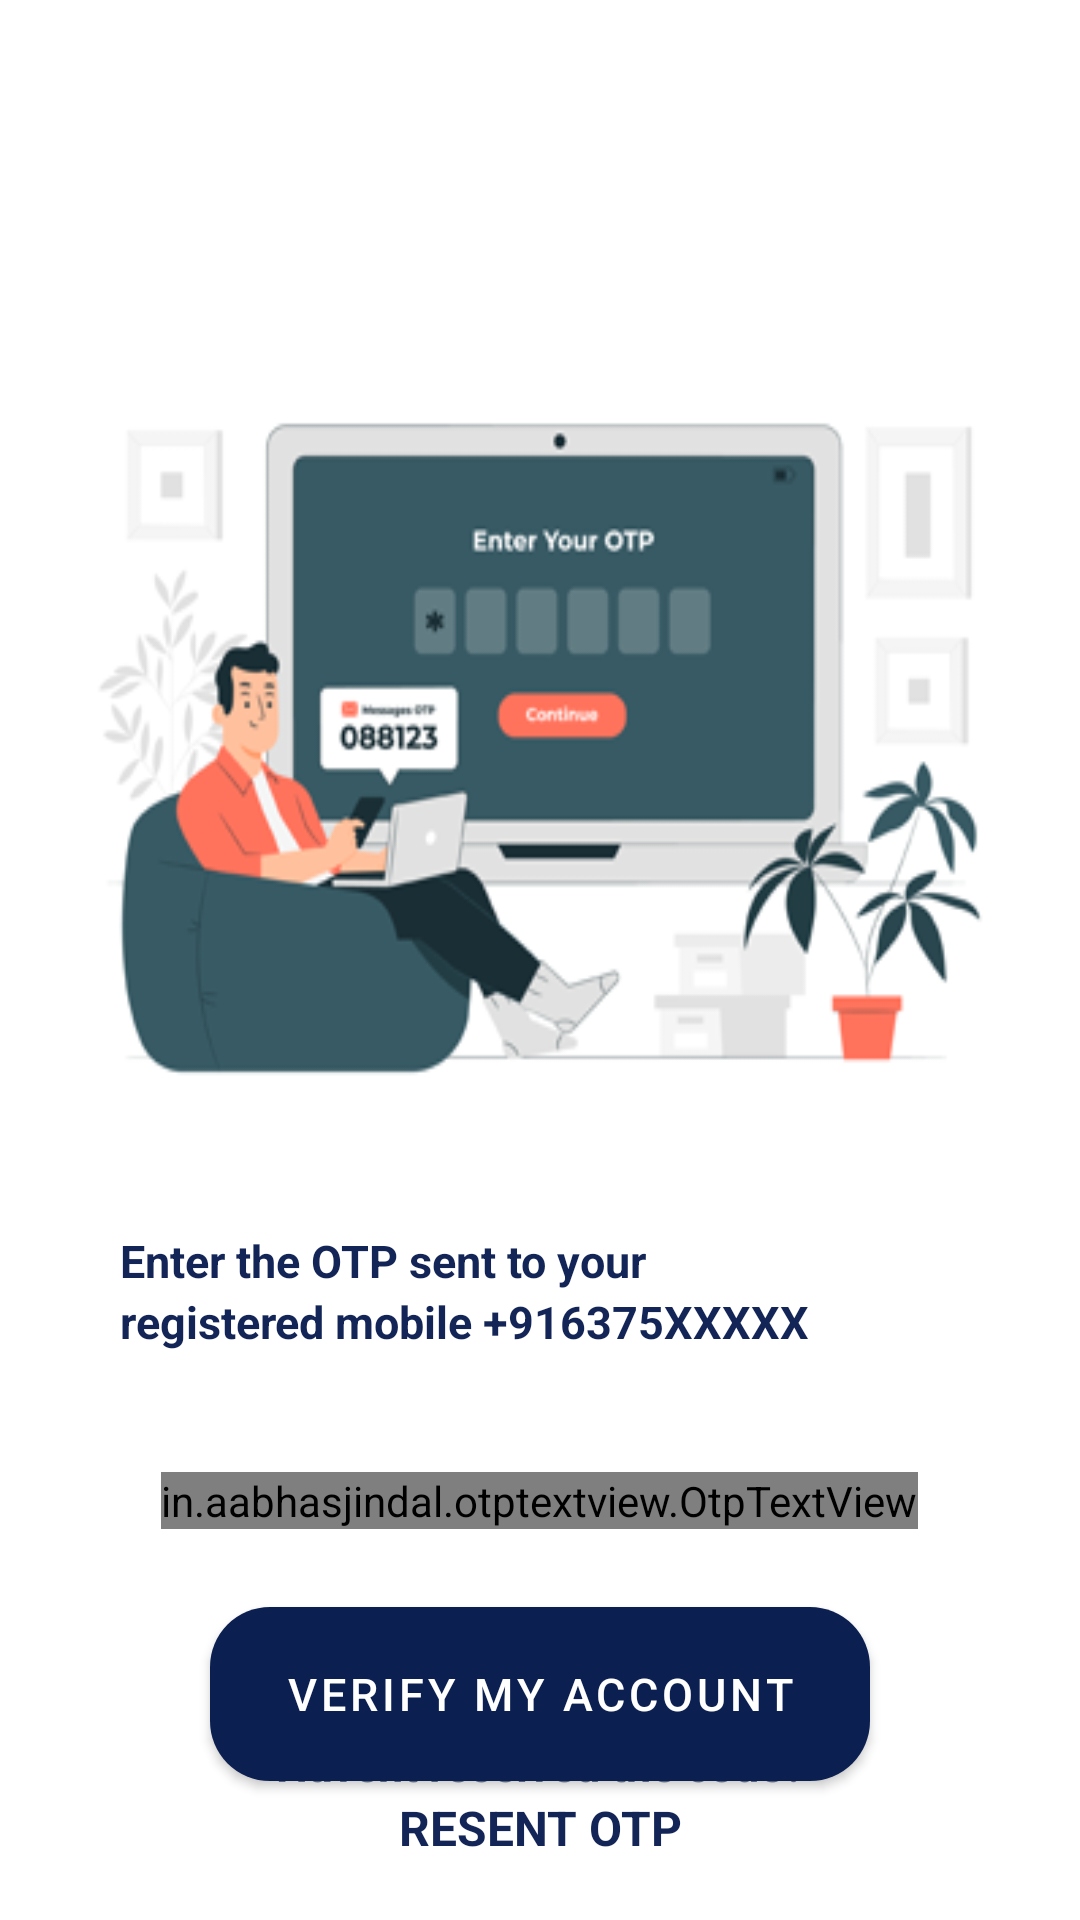

Write the Android layout XML for this screen, with the resource values it uses.
<!-- AndroidManifest.xml: application theme Theme.Ems -->
<!-- res/layout/otp_screen_activity.xml -->
<?xml version="1.0" encoding="utf-8"?>
<RelativeLayout xmlns:android="http://schemas.android.com/apk/res/android"
    xmlns:tools="http://schemas.android.com/tools"
    android:layout_width="match_parent"
    android:layout_height="match_parent"
    xmlns:app="http://schemas.android.com/apk/res-auto"
    android:orientation="vertical"
    android:background="@drawable/bgs1"
    tools:context=".ui.MobileNumberActivity">
    <ImageView
        android:layout_marginTop="120dp"
        android:layout_marginLeft="20dp"
        android:layout_marginRight="20dp"
        android:id="@+id/header_cover_image"
        android:layout_centerHorizontal="true"
        android:layout_width="wrap_content"
        android:layout_height="250dp"
        android:scaleType="fitXY"
        android:background="@drawable/otp_bg" />
    <TextView
        android:id="@+id/tv_id1"
        android:layout_below="@+id/header_cover_image"
        android:layout_width="match_parent"
        android:layout_height="wrap_content"
        android:layout_marginLeft="40dp"
        android:layout_marginRight="40dp"
        android:layout_marginTop="40dp"
        android:textSize="15dp"
        android:textStyle="bold"
        android:textColor="@color/sp_blue1"
        android:text="Enter the OTP sent to your"/>
    <TextView
        android:id="@+id/tv_id2"
        android:layout_below="@+id/tv_id1"
        android:layout_width="match_parent"
        android:layout_height="wrap_content"
        android:layout_marginLeft="40dp"
        android:layout_marginRight="40dp"
        android:layout_marginTop="0dp"
        android:textSize="15dp"
        android:textStyle="bold"
        android:textColor="@color/sp_blue1"
        android:text="registered mobile +916375XXXXX"/>
    <RelativeLayout
        android:id="@+id/rv"
        android:layout_below="@+id/tv_id2"
        android:gravity="center"
        android:layout_marginLeft="20dp"
        android:layout_marginRight="20dp"
        android:layout_width="match_parent"
        android:layout_height="wrap_content">















































































        <in.aabhasjindal.otptextview.OtpTextView
            android:id="@+id/otp_view"
            android:layout_marginTop="40dp"

            android:layout_width="wrap_content"
            android:layout_height="wrap_content"
            android:textColor="@color/black"
            app:bar_active_color="@color/blue"
            app:bar_enabled="true"
            app:bar_error_color="@color/red"
            app:bar_height="2dp"
            app:bar_inactive_color="@color/darkBlue"
            app:bar_margin_bottom="0dp"
            app:bar_margin_left="2dp"
            app:bar_margin_right="2dp"
            app:bar_success_color="@color/green"
            app:box_margin="0dp"
            app:height="40dp"
            app:hide_otp="false"
            app:length="6"
            app:otp=""
            app:otp_text_size="20dp"
            app:width="40dp" />
    </RelativeLayout>

    <com.google.android.material.button.MaterialButton
        android:id="@+id/send_otp"
        android:layout_width="220dp"
        android:layout_height="70dp"
        android:layout_below="@+id/rv"
        android:layout_centerInParent="true"
        android:layout_marginTop="20dp"
        android:text="Verify my account"
        android:textColor="@color/white"
        android:textSize="15dp"
        app:backgroundTint="#0b1f51"
        app:cornerRadius="20dp"
        app:layout_constraintEnd_toEndOf="parent"
        app:layout_constraintStart_toStartOf="parent" />

    <RelativeLayout
        android:layout_marginTop="20dp"
        android:orientation="horizontal"
        android:layout_marginBottom="20dp"
        android:layout_centerInParent="true"
        android:layout_alignParentBottom="true"
        android:layout_width="match_parent"
        android:layout_height="wrap_content">
        <TextView
            android:id="@+id/happy_Lear"
            android:layout_width="match_parent"
            android:layout_height="wrap_content"
            android:gravity="center"
            android:layout_marginLeft="0dp"
            android:textSize="15dp"
            android:textStyle="bold"
            android:textColor="@color/sp_blue"
            android:text="Havent received the code?"/>
        <TextView
            android:id="@+id/resent_Otp"
            android:layout_below="@+id/happy_Lear"
            android:layout_width="match_parent"
            android:layout_height="wrap_content"
            android:gravity="center"
            android:textStyle="bold"
            android:layout_marginLeft="0dp"
            android:textSize="16dp"
            android:textColor="@color/sp_blue1"
            android:text="RESENT OTP"/>
    </RelativeLayout>
</RelativeLayout>
<!-- resources referenced by this layout -->
<resources>
  <color name="black">#FF000000</color>
  <color name="blue">#5090FE</color>
  <color name="darkBlue">#1F3B64</color>
  <color name="green">#43D477</color>
  <color name="red">#FF4949</color>
  <color name="sp_blue">#6a7994</color>
  <color name="sp_blue1">#132456</color>
  <color name="white">#FFFFFFFF</color>
  <!-- drawable otp_bg: png bitmap (drawable, 34188 bytes) -->
  <style name="Theme.Ems" parent="Theme.MaterialComponents.DayNight.NoActionBar">
          
          <item name="colorPrimary">@color/purple_500</item>
          <item name="colorPrimaryVariant">@color/purple_700</item>
          <item name="colorOnPrimary">@color/white</item>
          
          <item name="colorSecondary">@color/teal_200</item>
          <item name="colorSecondaryVariant">@color/teal_700</item>
          <item name="colorOnSecondary">@color/black</item>
          
          <item name="android:statusBarColor">?attr/colorPrimaryVariant</item>
          
          <item name="android:windowFullscreen">true</item>
          <item name="android:windowDisablePreview">false</item>
  
  
      </style>
  <color name="purple_500">#FF6200EE</color>
  <color name="purple_700">#FF3700B3</color>
  <color name="teal_200">#FF03DAC5</color>
  <color name="teal_700">#FF018786</color>
</resources>
